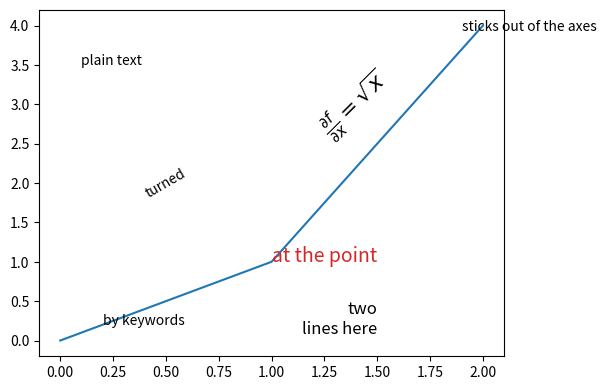

Recreate this plot in Python.
# Written by calculate-plot 0.1.0: this script draws the same figure with Matplotlib 3.11.2.
import locale

import matplotlib.pyplot as plt

# Text is shaped for the language of the locale: this is the one the figure was made with.
try:
    locale.setlocale(locale.LC_CTYPE, "C.UTF-8")
except locale.Error:
    locale.setlocale(locale.LC_CTYPE, "C")

fig, ax = plt.subplots(figsize=(6.0, 4.5))
ax.plot([0, 1, 2], [0, 1, 4])
ax.text(0.1, 3.5, 'plain text')
ax.text(1.0, 1.0, 'at the point', color='C3', fontsize=14)
ax.text(0.5, 2.0, 'turned', rotation=30, ha='center', va='center')
ax.text(1.5, 0.5, 'two\nlines here', horizontalalignment='right', verticalalignment='top', size='large')
ax.text(1.9, 3.9, 'sticks out of the axes', va='bottom')
ax.text(x=0.2, y=0.2, s='by keywords')
ax.text(1.2, 2.6, '$\\frac{\\partial f}{\\partial x}=\\sqrt{x}$', rotation=45, fontsize=16)

if __name__ == "__main__":
    plt.show()
